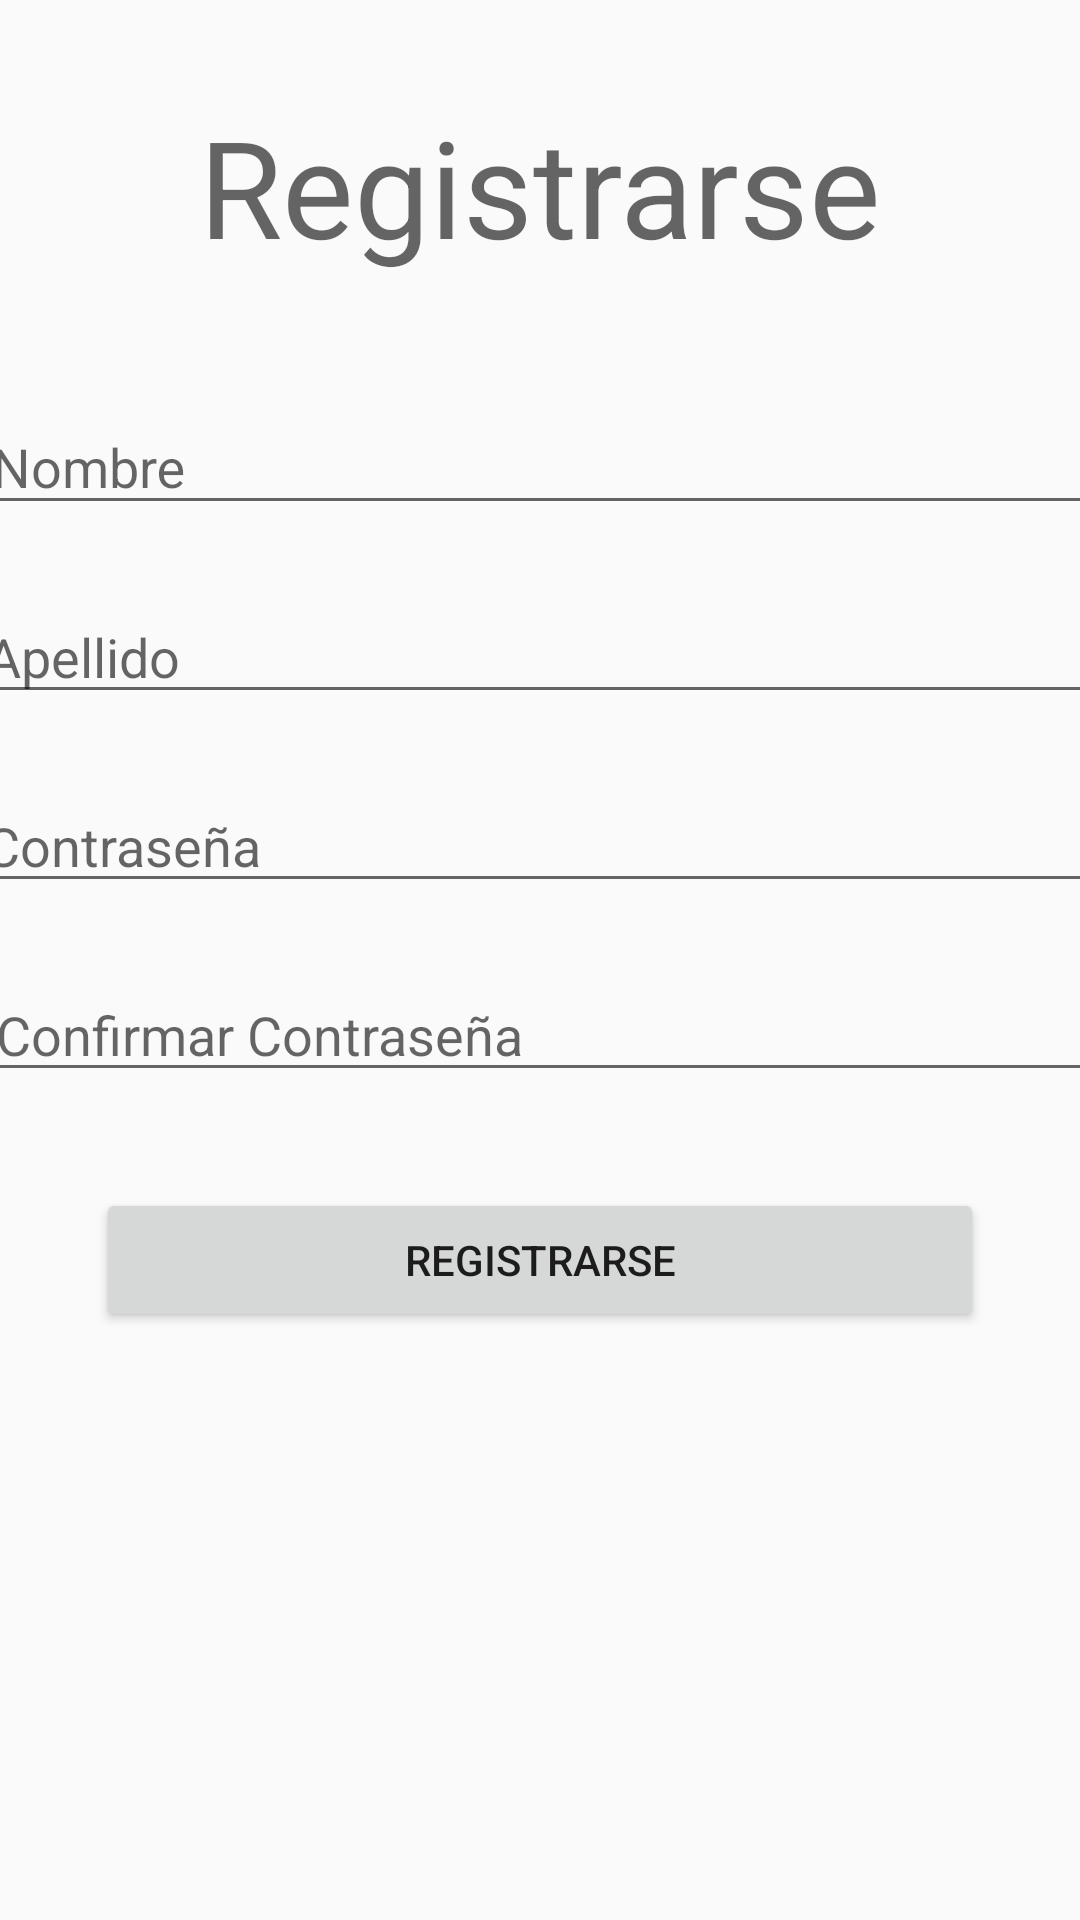

The Android layout XML behind this screen, and the referenced resources:
<!-- AndroidManifest.xml: application theme Theme.AppCompat.Light.NoActionBar -->
<!-- res/layout/activity_registrar.xml -->
<?xml version="1.0" encoding="utf-8"?>
<androidx.constraintlayout.widget.ConstraintLayout xmlns:android="http://schemas.android.com/apk/res/android"
    xmlns:app="http://schemas.android.com/apk/res-auto"
    xmlns:tools="http://schemas.android.com/tools"
    android:layout_width="match_parent"
    android:layout_height="match_parent"
    tools:context=".Registrar">

    <com.google.android.material.textfield.TextInputEditText
        android:id="@+id/editText3"
        android:layout_width="378dp"
        android:layout_height="39dp"
        android:layout_marginStart="8dp"
        android:layout_marginTop="24dp"
        android:layout_marginEnd="8dp"
        android:hint="Confirmar Contraseña"
        app:layout_constraintEnd_toEndOf="parent"
        app:layout_constraintHorizontal_bias="0.411"
        app:layout_constraintStart_toStartOf="parent"
        app:layout_constraintTop_toBottomOf="@+id/editText2" />

    <com.google.android.material.textfield.TextInputEditText
        android:id="@+id/editText2"
        android:layout_width="378dp"
        android:layout_height="39dp"
        android:layout_marginStart="8dp"
        android:layout_marginTop="24dp"
        android:layout_marginEnd="8dp"
        android:hint="Contraseña"
        app:layout_constraintEnd_toEndOf="parent"
        app:layout_constraintHorizontal_bias="0.515"
        app:layout_constraintStart_toStartOf="parent"
        app:layout_constraintTop_toBottomOf="@+id/editText" />

    <com.google.android.material.textfield.TextInputEditText
        android:id="@+id/editText"
        android:layout_width="378dp"
        android:layout_height="39dp"
        android:layout_marginTop="24dp"
        android:hint="Apellido"
        app:layout_constraintEnd_toEndOf="parent"
        app:layout_constraintStart_toStartOf="parent"
        app:layout_constraintTop_toBottomOf="@+id/textInputLayout3" />

    <TextView
        android:id="@+id/textView"
        android:layout_width="wrap_content"
        android:layout_height="wrap_content"
        android:layout_marginTop="32dp"
        android:text="Registrarse"
        android:textAppearance="@style/TextAppearance.AppCompat.Display2"
        app:layout_constraintEnd_toEndOf="parent"
        app:layout_constraintStart_toStartOf="parent"
        app:layout_constraintTop_toTopOf="parent" />

    <com.google.android.material.textfield.TextInputLayout
        android:id="@+id/textInputLayout3"
        android:layout_width="374dp"
        android:layout_height="51dp"
        android:layout_marginStart="8dp"
        android:layout_marginTop="32dp"
        android:layout_marginEnd="8dp"
        app:layout_constraintEnd_toEndOf="parent"
        app:layout_constraintStart_toStartOf="parent"
        app:layout_constraintTop_toBottomOf="@+id/textView">

        <com.google.android.material.textfield.TextInputEditText
            android:layout_width="match_parent"
            android:layout_height="wrap_content"
            android:hint="Nombre" />
    </com.google.android.material.textfield.TextInputLayout>

    <Button
        android:id="@+id/btn_registrarse"
        android:layout_width="match_parent"
        android:layout_height="wrap_content"
        android:layout_marginStart="32dp"
        android:layout_marginTop="32dp"
        android:layout_marginEnd="32dp"
        android:text="Registrarse"
        app:layout_constraintEnd_toEndOf="parent"
        app:layout_constraintStart_toStartOf="parent"
        app:layout_constraintTop_toBottomOf="@+id/editText3" />
</androidx.constraintlayout.widget.ConstraintLayout>
<!-- resources referenced by this layout -->
<resources>

</resources>
